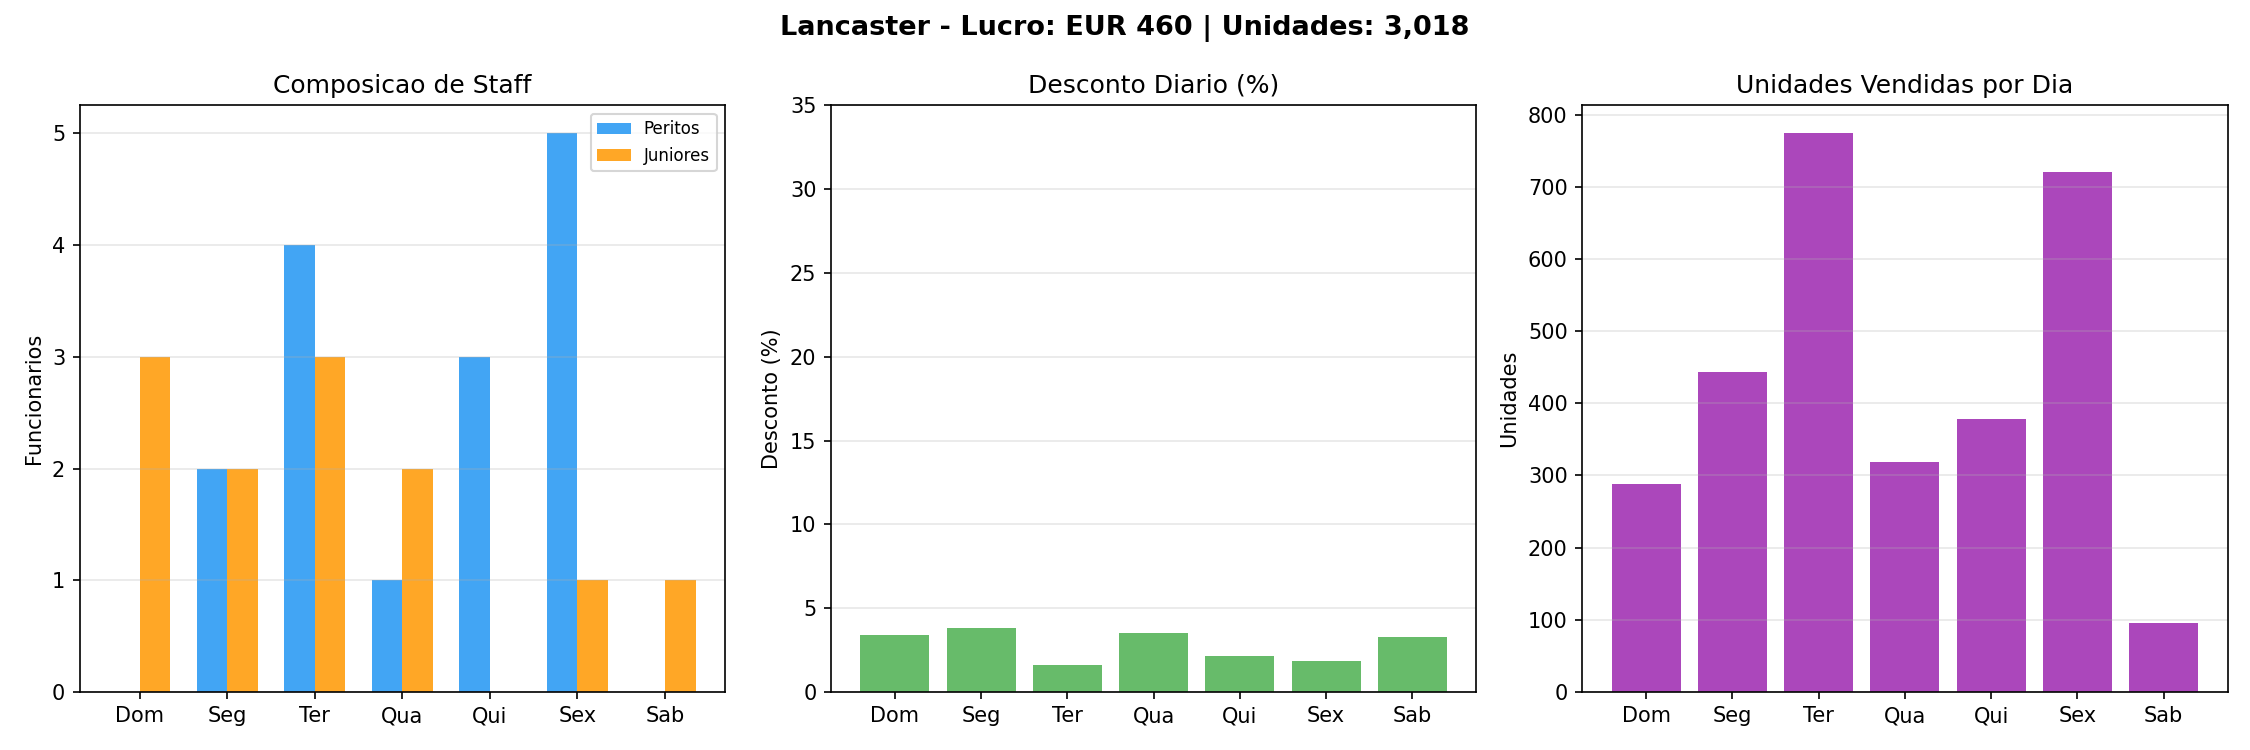

Values plotted in this chart, from the file beside it:
day, day_label, pr, hr_x, hr_j, total_staff, customers_forecast, customers_effective, units, is_weekend
0, Dom, 0.0342, 0, 3, 3, 116, 116, 288, True
1, Seg, 0.0381, 2, 2, 4, 72, 72, 444, False
2, Ter, 0.0159, 4, 3, 7, 77, 77, 774, False
3, Qua, 0.0349, 1, 2, 3, 84, 84, 318, False
4, Qui, 0.0214, 3, 0, 3, 77, 77, 378, False
5, Sex, 0.0183, 5, 1, 6, 106, 106, 720, False
6, Sab, 0.0328, 0, 1, 1, 149, 149, 96, True
